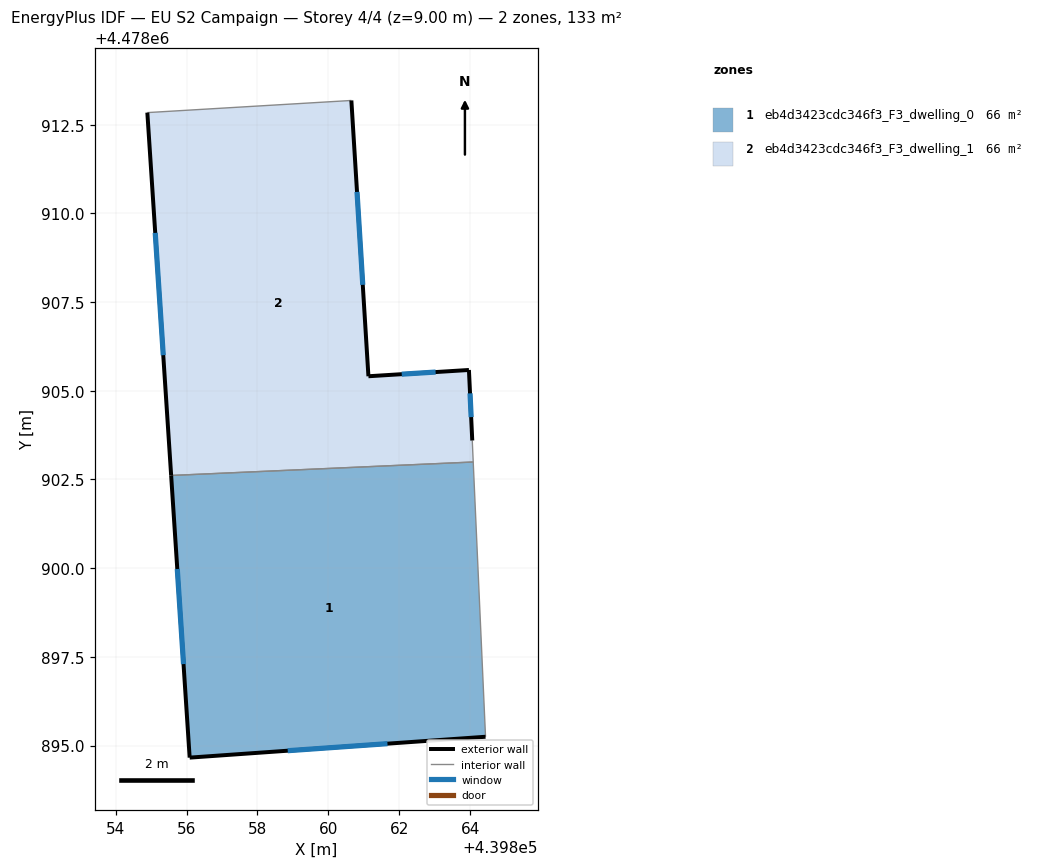
=== STOREY PLAN SPEC (per zone: floor XY polygon, exterior-wall plan segments, windows/doors) ===
zone 1: eb4d3423cdc346f3_F3_dwelling_0  (66.4 m²)
  floor: (439864.43, 4478895.25) (439864.08, 4478902.99) (439855.57, 4478902.61) (439856.09, 4478894.66)
  exterior wall: (439856.09, 4478894.66) – (439855.57, 4478902.61)  [8.0 m]
    window: (439855.91, 4478897.30) – (439855.74, 4478899.98)  [2.7 m²]
  exterior wall: (439864.43, 4478895.25) – (439856.09, 4478894.66)  [8.4 m]
    window: (439861.66, 4478895.05) – (439858.85, 4478894.85)  [2.8 m²]
  interior walls: 2
zone 2: eb4d3423cdc346f3_F3_dwelling_1  (66.4 m²)
  floor: (439864.08, 4478902.99) (439864.05, 4478903.60) (439863.96, 4478905.59) (439861.13, 4478905.41) (439860.65, 4478913.18) (439854.90, 4478912.84) (439855.57, 4478902.61)
  exterior wall: (439855.57, 4478902.61) – (439854.90, 4478912.84)  [10.3 m]
    window: (439855.34, 4478906.00) – (439855.12, 4478909.45)  [3.5 m²]
  exterior wall: (439860.65, 4478913.18) – (439861.13, 4478905.41)  [7.8 m]
    window: (439860.81, 4478910.61) – (439860.97, 4478907.99)  [2.7 m²]
  exterior wall: (439861.13, 4478905.41) – (439863.96, 4478905.59)  [2.8 m]
    window: (439862.07, 4478905.47) – (439863.02, 4478905.53)  [1.0 m²]
  exterior wall: (439863.96, 4478905.59) – (439864.05, 4478903.60)  [2.0 m]
    window: (439863.99, 4478904.93) – (439864.02, 4478904.26)  [0.7 m²]
  interior walls: 3

=== DERIVED (storey summary) ===
Building: EU S2 Campaign
Storey: 4 of 4  (floor level z = 9.00 m)
Storey gross floor area: 132.7 m²
Zones on this storey: 2
  - eb4d3423cdc346f3_F3_dwelling_0: floor 66.4 m²; exterior wall 16.3 m (49.0 m²); 2 window(s) 5.6 m²; WWR 11.4%
  - eb4d3423cdc346f3_F3_dwelling_1: floor 66.4 m²; exterior wall 22.9 m (68.6 m²); 4 window(s) 7.8 m²; WWR 11.4%
Zone adjacency (shared interzone walls):
  - eb4d3423cdc346f3_F3_dwelling_0 ↔ eb4d3423cdc346f3_F3_dwelling_1